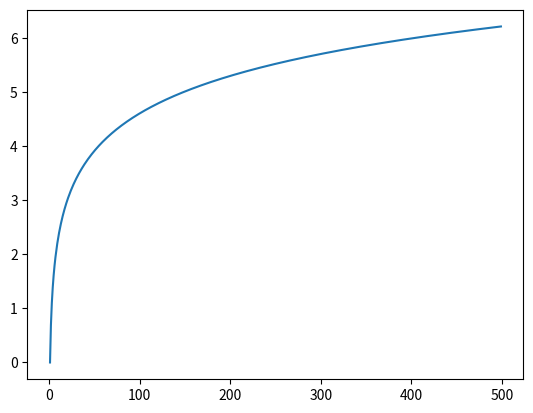

Recreate this plot in Python.
import numpy as np
import matplotlib.pyplot as plt
import math

x_axis = np.arange(1, 500)
y = [math.log(x) for x in x_axis]

plt.plot(x_axis, y)
plt.show()